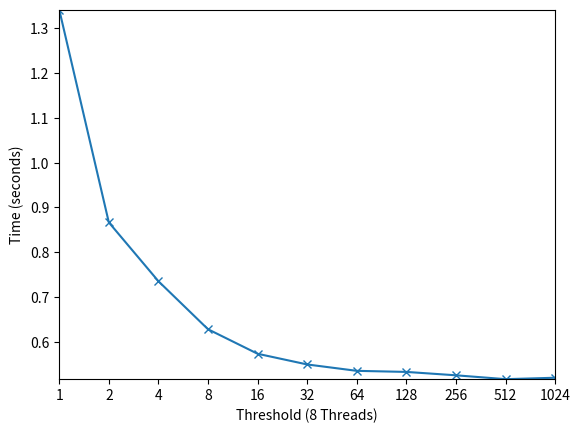

Python code for this plot:
#!/usr/bin/env python3

import matplotlib.pyplot as plt
import numpy as np

sloppy = [1.341011, 0.866801, 0.735667, 0.628627, 0.573996, 0.550160, 0.535955, 0.533551, 0.526000, .517421, 00.520576]
a = np.arange(0, 11)
s = 2 ** a

plt.plot(a, sloppy, marker='x')
plt.margins(0)
plt.xticks(a, s)
plt.xlabel('Threshold (8 Threads)')
plt.ylabel('Time (seconds)')
plt.savefig('sloppy.png', dpi=300)
plt.show()